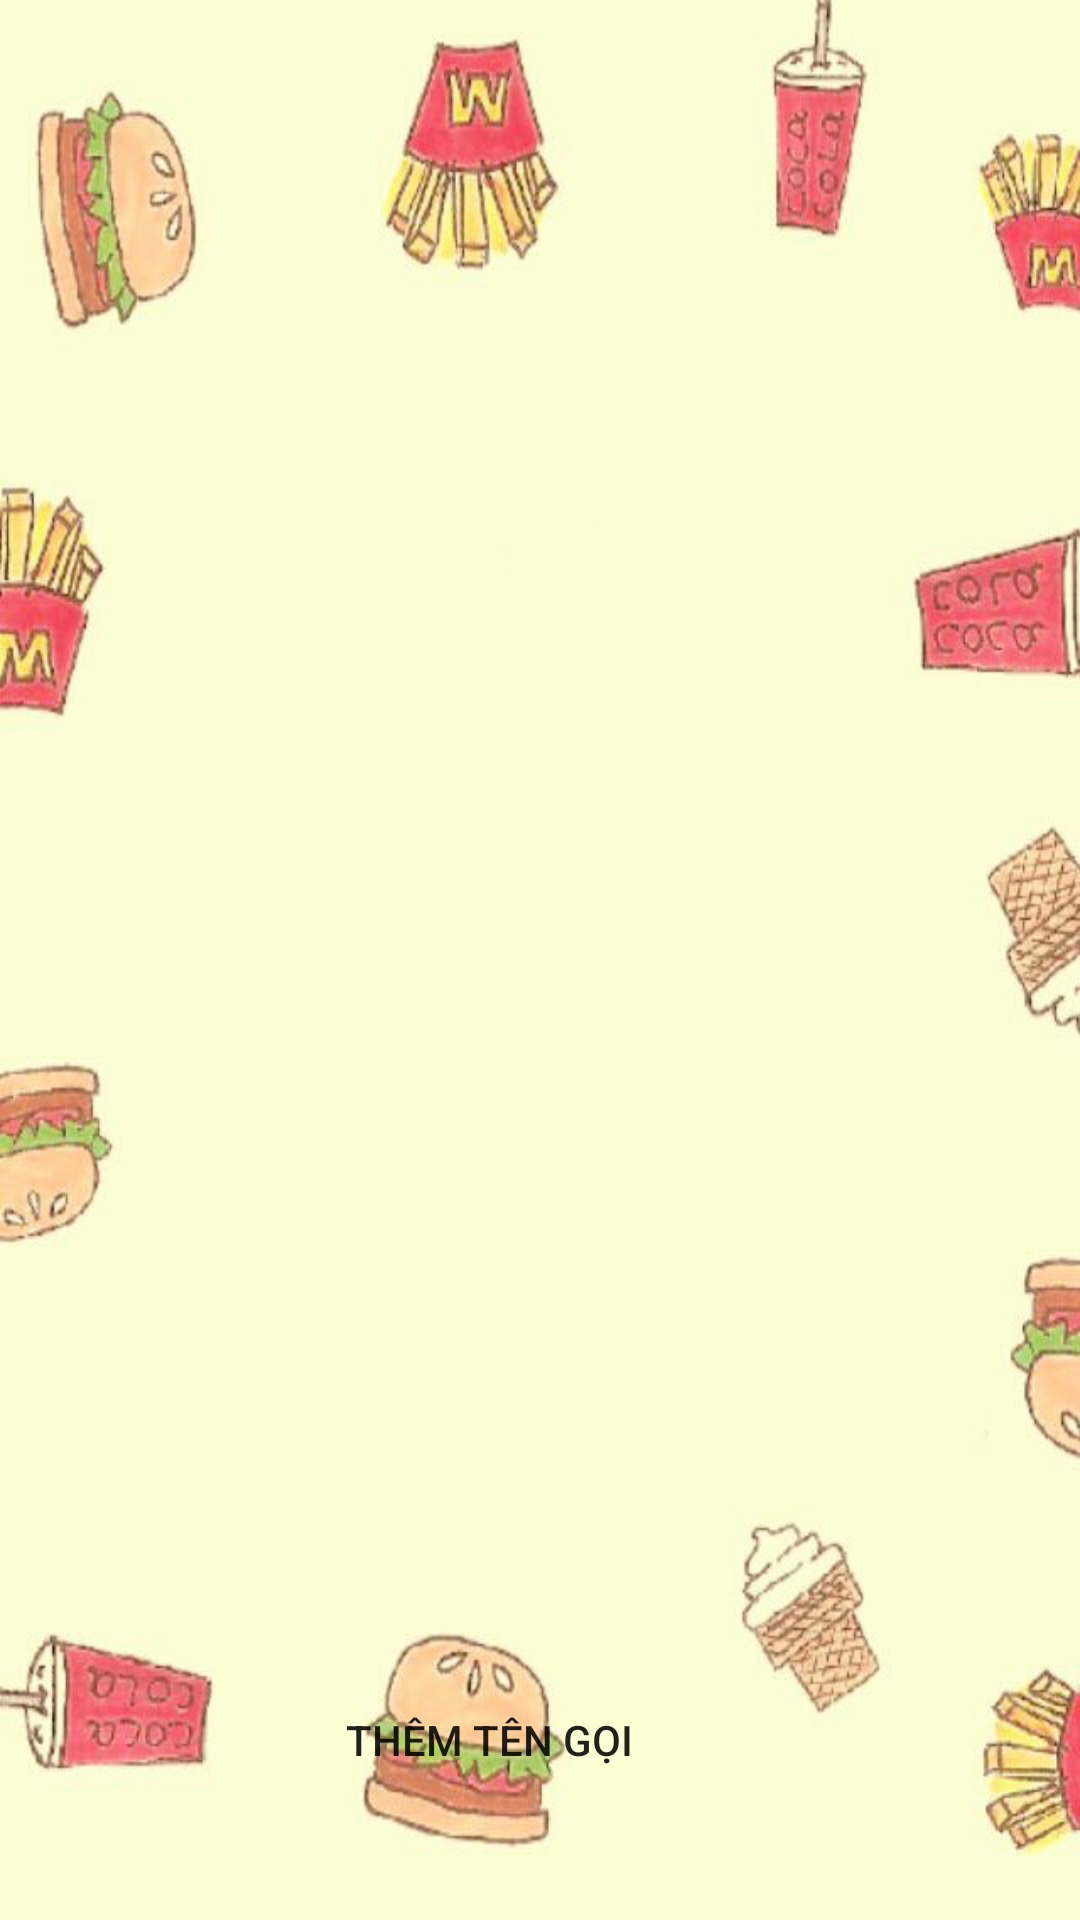

This screen was rendered from an Android layout file. Write that file and the resources it references.
<!-- AndroidManifest.xml: application theme Theme.Aloo -->
<!-- res/layout/activity_call.xml -->
<?xml version="1.0" encoding="utf-8"?>
<androidx.constraintlayout.widget.ConstraintLayout xmlns:android="http://schemas.android.com/apk/res/android"
    xmlns:app="http://schemas.android.com/apk/res-auto"
    xmlns:tools="http://schemas.android.com/tools"
    android:layout_width="match_parent"
    android:layout_height="match_parent"
    android:background="@drawable/bg_app"
    tools:context=".CallActivity">

    <Button
        android:id="@+id/btnAddCall"
        android:layout_width="170dp"
        android:layout_height="40dp"
        android:layout_marginEnd="112dp"
        android:layout_marginBottom="40dp"
        android:background="@drawable/radius_buttom"
        android:text="Thêm tên gọi"
        app:layout_constraintBottom_toBottomOf="parent"
        app:layout_constraintEnd_toEndOf="parent" />

    <androidx.recyclerview.widget.RecyclerView
        android:id="@+id/rcCall"
        android:layout_width="316dp"
        android:layout_height="530dp"
        android:layout_marginStart="8dp"
        android:layout_marginTop="120dp"
        android:layout_marginEnd="8dp"
        app:layout_constraintEnd_toEndOf="parent"
        app:layout_constraintStart_toStartOf="parent"
        app:layout_constraintTop_toTopOf="parent" />
</androidx.constraintlayout.widget.ConstraintLayout>
<!-- resources referenced by this layout -->
<resources>
  <!-- drawable bg_app: jpg bitmap (drawable, 50638 bytes) -->
  <style name="Theme.Aloo" parent="Theme.MaterialComponents.DayNight.NoActionBar">
          
          <item name="colorPrimary">@color/red</item>
          <item name="colorPrimaryVariant">@color/red</item>
          <item name="colorOnPrimary">@color/white</item>
          
          <item name="colorSecondary">@color/teal_200</item>
          <item name="colorSecondaryVariant">@color/teal_700</item>
          <item name="colorOnSecondary">@color/black</item>
          
          <item name="android:statusBarColor" tools:targetApi="l">?attr/colorPrimaryVariant</item>
          
      </style>
  <color name="red">#fa0c31</color>
  <color name="white">#FFFFFFFF</color>
  <color name="teal_200">#FF03DAC5</color>
  <color name="teal_700">#FF018786</color>
  <color name="black">#FF000000</color>
</resources>
